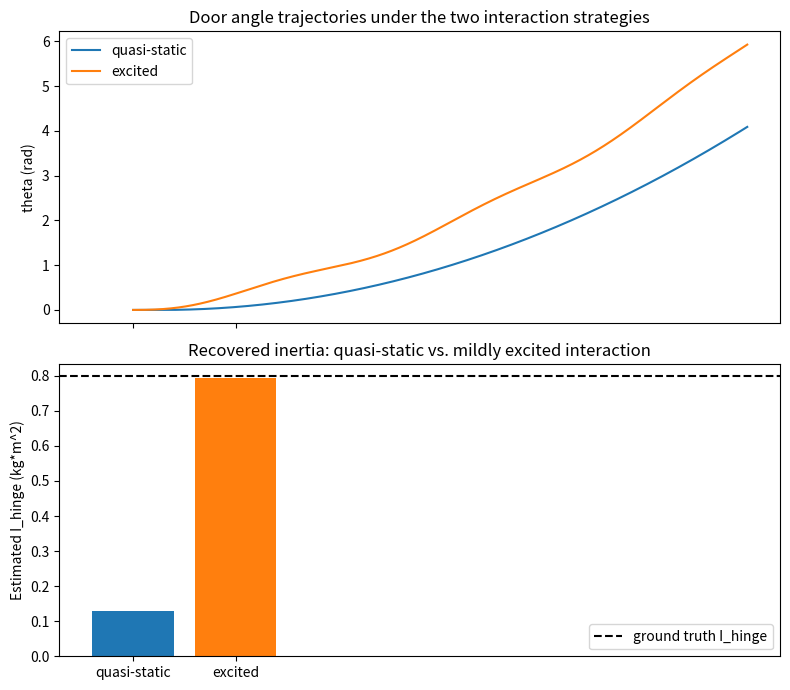

The matplotlib source for this figure: (Note: this script raises an exception after producing the figure.)
"""
Phase 0: Observability demo for online inertial parameter estimation of a revolute door.

Ground-truth model (vertical-hinge door, so gravity contributes no torque about the hinge):

    I_hinge * theta_ddot(t) = tau_applied(t) - mu_k * sign(theta_dot(t))

This is linear-in-parameters: theta_ddot and sign(theta_dot) form a regressor,
[I_hinge, mu_k] are the unknowns. We generate two applied-torque profiles:

  A) "quasi-static": torque is raised just enough to overcome friction and held
     roughly constant -> theta_ddot stays near zero almost everywhere.
  B) "excited": torque oscillates -> theta_ddot swings meaningfully.

We then fit [I_hinge, mu_k] via least squares from noisy, differentiated
position measurements (mimicking a real vision-based angle signal) and compare
recovered parameters + regressor conditioning between the two conditions.
"""

import numpy as np
import matplotlib.pyplot as plt

# ----- Ground truth -----
I_TRUE = 0.8        # kg*m^2, lumped hinge inertia (I_cm + m*d^2)
MU_K_TRUE = 0.35     # N*m, kinetic friction torque
STICTION = 0.5       # N*m, threshold to start motion
DT = 0.002
T_END = 6.0
N = int(T_END / DT)

RNG = np.random.default_rng(0)


def simulate(tau_fn, theta0=0.0, theta_dot0=0.0, vel_noise_std=0.01, acc_noise_std=0.05):
    """Integrate the door dynamics under a given applied-torque function tau_fn(t).

    We return the simulator's own theta_dot / theta_ddot (with modest additive
    sensor noise), rather than reconstructing them by double-differentiating a
    noisy angle signal. This isolates the STRUCTURAL observability argument
    (does theta_ddot carry information about I_hinge at all?) from the separate
    engineering problem of noise-robust differentiation, which would otherwise
    muddy the comparison between conditions.
    """
    theta = np.zeros(N)
    theta_dot = np.zeros(N)
    theta_ddot = np.zeros(N)
    tau_applied = np.zeros(N)
    t = np.arange(N) * DT

    th, thd = theta0, theta_dot0
    moving = False
    for i in range(N):
        tau = tau_fn(t[i])
        tau_applied[i] = tau

        # Coulomb friction with stiction threshold
        if not moving:
            if abs(tau) > STICTION:
                moving = True
            friction = np.clip(tau, -MU_K_TRUE, MU_K_TRUE)  # static equilibrium
            thdd = (tau - friction) / I_TRUE if moving else 0.0
        else:
            friction = MU_K_TRUE * np.sign(thd) if thd != 0 else 0.0
            thdd = (tau - friction) / I_TRUE
            if abs(thd) < 1e-6 and abs(tau) < MU_K_TRUE:
                moving = False
                thdd = 0.0

        theta[i] = th
        theta_dot[i] = thd
        theta_ddot[i] = thdd
        th += thd * DT
        thd += thdd * DT

    # modest sensor noise on the (in practice, filtered/estimated) velocity and
    # acceleration signals -- small relative to the true excited-case swings
    theta_dot_meas = theta_dot + RNG.normal(0, vel_noise_std, size=N)
    theta_ddot_meas = theta_ddot + RNG.normal(0, acc_noise_std, size=N)
    return t, theta, theta_dot_meas, theta_ddot_meas, tau_applied


def fit_inertial_params(theta_dot, theta_ddot, tau_applied, mask):
    """Linear least squares fit of [I_hinge, mu_k] from
    tau_applied = I_hinge * theta_ddot + mu_k * sign(theta_dot)."""
    sign_thd = np.sign(theta_dot)
    Phi = np.stack([theta_ddot[mask], sign_thd[mask]], axis=1)
    Y = tau_applied[mask]
    params, residuals, rank, sv = np.linalg.lstsq(Phi, Y, rcond=None)
    cond_number = np.linalg.cond(Phi)
    return params, cond_number


# ----- Condition A: quasi-static -----
def tau_quasistatic(t):
    # ramp up to just above stiction, then hold ~constant
    if t < 0.3:
        return (STICTION * 1.1) * (t / 0.3)
    return STICTION * 1.1


# ----- Condition B: excited -----
def tau_excited(t):
    # oscillating torque -> real acceleration swings, still safely bounded
    base = STICTION * 1.1
    return base + 0.6 * np.sin(2 * np.pi * 0.5 * t)


results = {}
for label, tau_fn in [("quasi-static", tau_quasistatic), ("excited", tau_excited)]:
    t, theta, theta_dot, theta_ddot, tau_applied = simulate(tau_fn)

    # only fit once the door is actually moving (skip startup transient)
    moving_mask = np.abs(theta_dot) > 0.02
    moving_mask[:20] = False

    params, cond_number = fit_inertial_params(theta_dot, theta_ddot, tau_applied, moving_mask)
    results[label] = dict(t=t, theta=theta, I_hat=params[0], mu_hat=params[1], cond=cond_number)

    print(f"--- {label} ---")
    print(f"  True:      I_hinge = {I_TRUE:.4f}, mu_k = {MU_K_TRUE:.4f}")
    print(f"  Estimated: I_hinge = {params[0]:.4f}, mu_k = {params[1]:.4f}")
    print(f"  I_hinge relative error: {abs(params[0]-I_TRUE)/I_TRUE*100:.1f}%")
    print(f"  Regressor condition number: {cond_number:.1f}")
    print()

# ----- Plot -----
fig, axes = plt.subplots(2, 1, figsize=(8, 7), sharex=True)
for label, style in [("quasi-static", "C0"), ("excited", "C1")]:
    r = results[label]
    axes[0].plot(r["t"], r["theta"], style, label=label)
axes[0].set_ylabel("theta (rad)")
axes[0].legend()
axes[0].set_title("Door angle trajectories under the two interaction strategies")

labels = ["quasi-static", "excited"]
I_hats = [results[l]["I_hat"] for l in labels]
axes[1].bar(labels, I_hats, color=["C0", "C1"])
axes[1].axhline(I_TRUE, color="k", linestyle="--", label="ground truth I_hinge")
axes[1].set_ylabel("Estimated I_hinge (kg*m^2)")
axes[1].legend()
axes[1].set_title("Recovered inertia: quasi-static vs. mildly excited interaction")

plt.tight_layout()
plt.savefig("/home/claude/phase0_observability_result.png", dpi=150)
print("Saved plot to phase0_observability_result.png")
